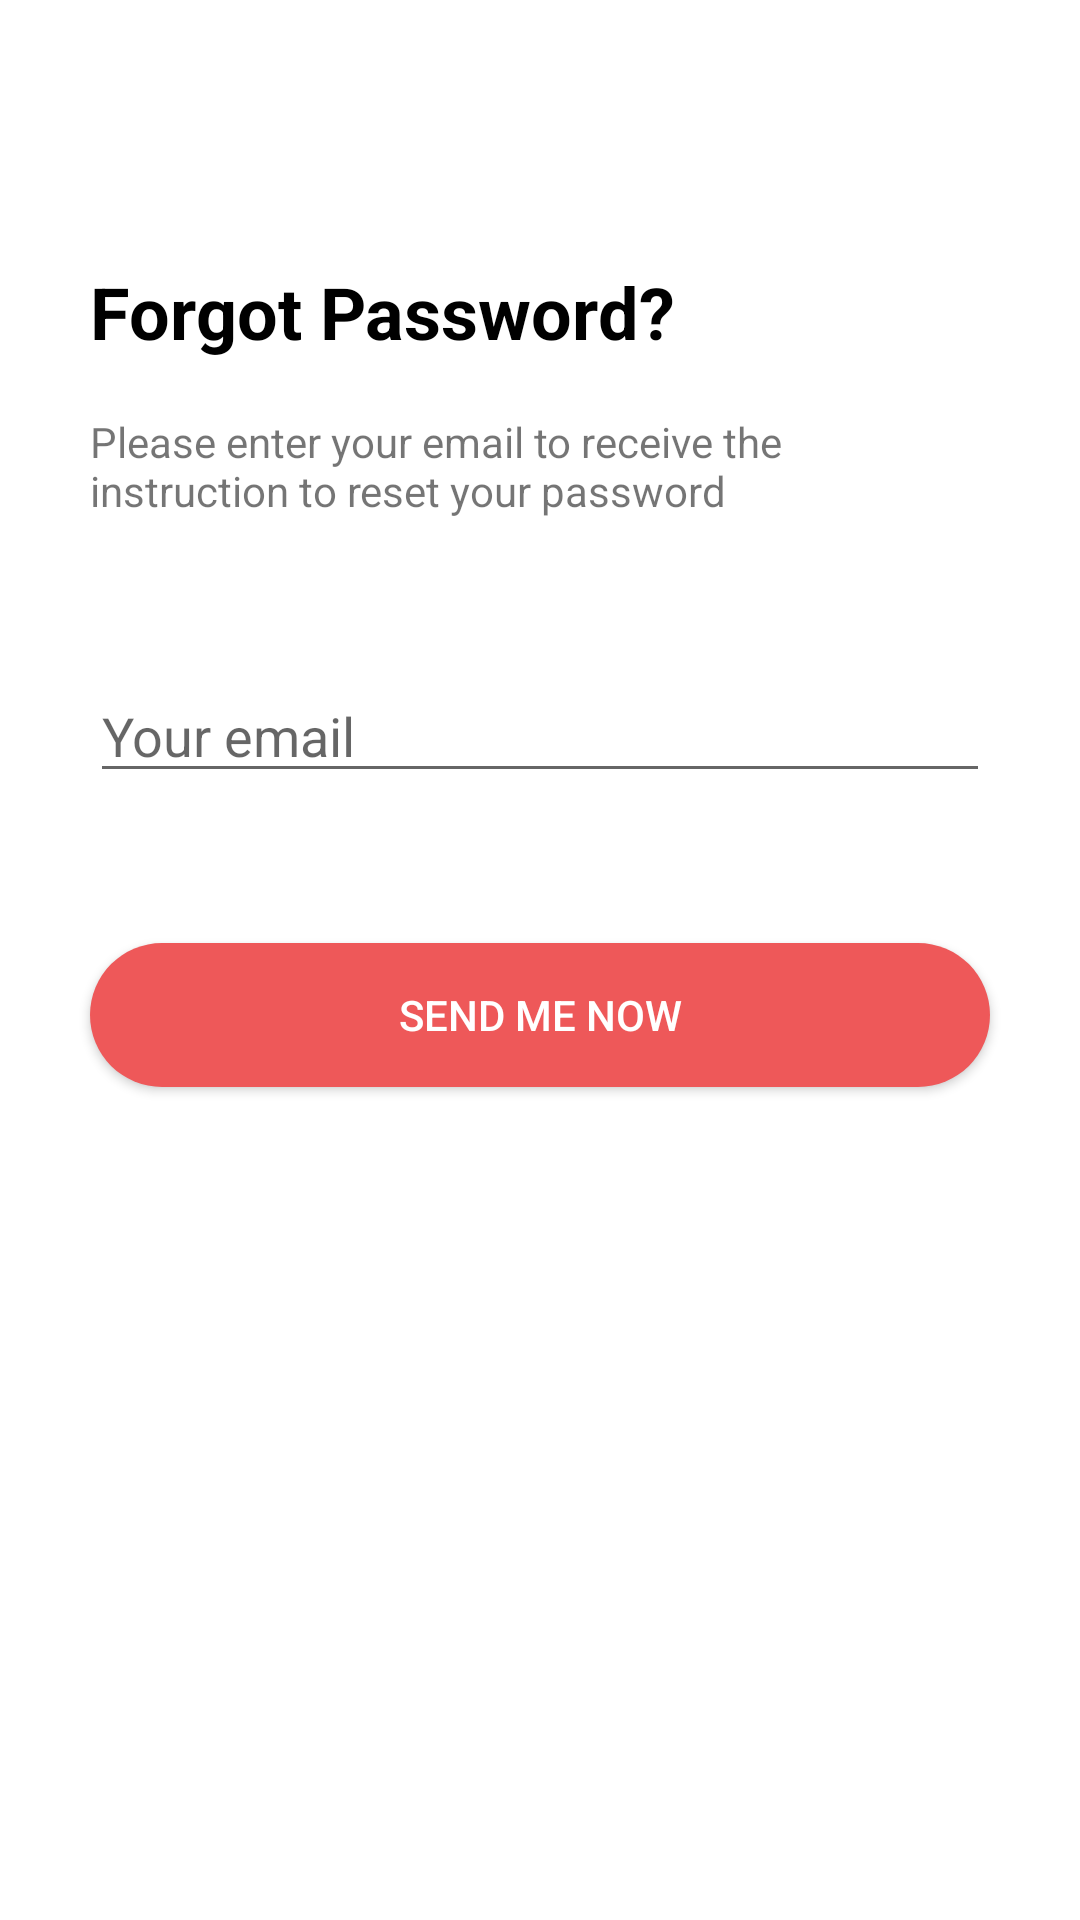

Produce the Android XML layout that renders to this screen, including the resource entries it uses.
<!-- AndroidManifest.xml: application theme Theme.MovieApp -->
<!-- res/layout/fragment_forgot_password.xml -->
<?xml version="1.0" encoding="utf-8"?>
<androidx.constraintlayout.widget.ConstraintLayout xmlns:android="http://schemas.android.com/apk/res/android"
    xmlns:app="http://schemas.android.com/apk/res-auto"
    xmlns:tools="http://schemas.android.com/tools"
    android:layout_width="match_parent"
    android:layout_height="match_parent"
    tools:context=".fragments.login.ForgotPasswordFragment">

    <TextView
        android:id="@+id/label_forgot_password"
        android:layout_width="wrap_content"
        android:layout_height="wrap_content"
        android:text="@string/label_forgot_password"
        android:textSize="24sp"
        android:textColor="@color/black"
        android:textStyle="bold"
        android:layout_marginTop="70dp"
        android:layout_marginStart="30dp"
        app:layout_constraintTop_toTopOf="parent"
        app:layout_constraintStart_toStartOf="parent"
        app:layout_constraintEnd_toEndOf="parent"
        app:layout_constraintBottom_toTopOf="@id/instruction_text"
        app:layout_constraintHorizontal_bias="0"/>

    <TextView
        android:id="@+id/instruction_text"
        android:layout_width="0dp"
        android:layout_height="wrap_content"
        android:text="@string/instruction_text"
        android:layout_marginTop="50dp"
        android:layout_marginHorizontal="30dp"
        app:layout_constraintTop_toTopOf="@id/label_forgot_password"
        app:layout_constraintStart_toStartOf="parent"
        app:layout_constraintEnd_toEndOf="parent"
        app:layout_constraintBottom_toTopOf="@id/email_forReset"
        app:layout_constraintHorizontal_bias="0"/>

    <EditText
        android:id="@+id/email_forReset"
        android:layout_width="match_parent"
        android:layout_height="wrap_content"
        android:hint="@string/register_mail_text"
        android:layout_marginTop="50dp"
        android:layout_marginHorizontal="30dp"
        app:layout_constraintTop_toBottomOf="@id/instruction_text"
        app:layout_constraintStart_toStartOf="parent"
        app:layout_constraintEnd_toEndOf="parent"
        app:layout_constraintBottom_toTopOf="@id/resetButton"/>

    <androidx.appcompat.widget.AppCompatButton
        android:id="@+id/resetButton"
        android:layout_width="match_parent"
        android:layout_height="wrap_content"
        android:text="Send me now"
        android:textColor="@color/white"
        android:background="@drawable/registration_button_style"
        android:layout_marginTop="50dp"
        android:layout_marginHorizontal="30dp"
        app:layout_constraintTop_toBottomOf="@id/email_forReset"
        app:layout_constraintStart_toStartOf="parent"
        app:layout_constraintEnd_toEndOf="parent"/>

</androidx.constraintlayout.widget.ConstraintLayout>
<!-- resources referenced by this layout -->
<resources>
  <!-- drawable registration_button_style (drawable) -->
  <?xml version="1.0" encoding="utf-8"?>
  <shape xmlns:android="http://schemas.android.com/apk/res/android" android:shape="rectangle">
  
      <solid android:color="#EE5859"/>
      <corners android:radius="500dp"/>
  
  </shape>
  <string name="instruction_text">Please enter your email to receive the instruction to reset your password</string>
  <string name="label_forgot_password">Forgot Password?</string>
  <string name="register_mail_text">Your email</string>
  <style name="Theme.MovieApp" parent="Theme.MaterialComponents.DayNight.DarkActionBar">
          
          <item name="colorPrimary">@color/black</item>
          <item name="colorPrimaryVariant">@color/purple_700</item>
          <item name="colorOnPrimary">@color/white</item>
          
          <item name="colorSecondary">@color/teal_200</item>
          <item name="colorSecondaryVariant">@color/teal_700</item>
          <item name="colorOnSecondary">@color/black</item>
          
          <item name="android:statusBarColor">@color/white</item>
          <item name="windowNoTitle">false</item>
          <item name="android:windowLightStatusBar" tools:targetApi="m">true</item>
          
      </style>
  <!-- not gathered from this repository: default colours our renderer supplied (Android Studio template values) -->
  <color name="purple_700">#FF3700B3</color>
  <color name="teal_200">#FF03DAC5</color>
  <color name="teal_700">#FF018786</color>
  <color name="black">#FF000000</color>
  <color name="white">#FFFFFFFF</color>
</resources>
